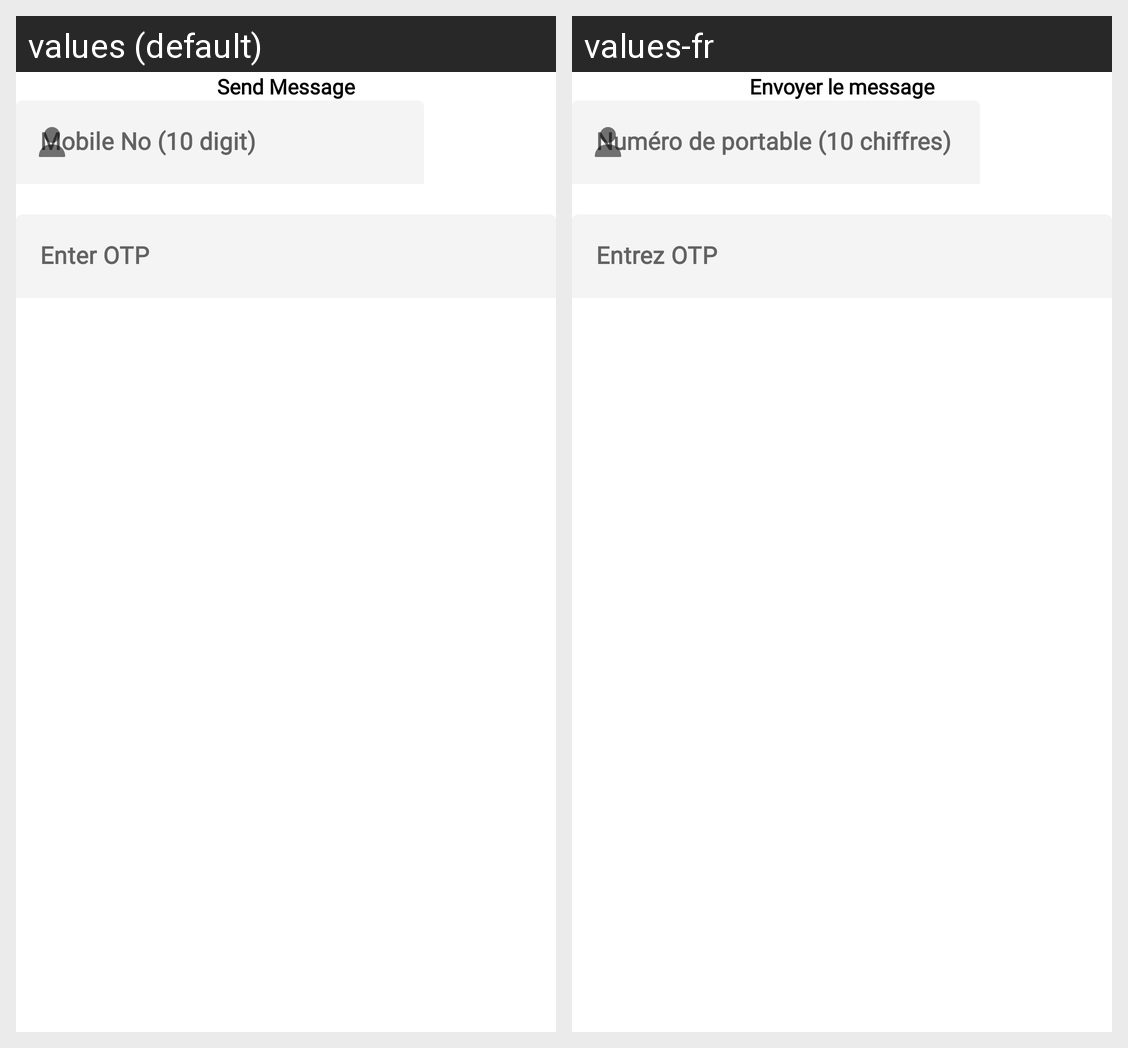

This grid shows one Android layout under two languages. Give, for every string resource on the screen, its name, the default text and each shown locale's text.
Android screen res/layout/fragment_lab_contact_details_dialog.xml rendered under 2 locales, left to right: values (default), values-fr. Device: Nexus 5 (rendered at 1080×1920; each locale shown at half size, 540×960, under a caption strip naming it); theme Theme.PathoGold.
Strings drawn on this screen, with the default value and each locale's value (text and hints the layout hard-codes, and strings that could not be matched under every locale, appear in the picture but are not listed):

send_message
  values: Send Message
  values-fr: Envoyer le message

mobile_number
  values: Mobile No (10 digit)
  values-fr: Numéro de portable (10 chiffres)

enter_otp
  values: Enter OTP
  values-fr: Entrez OTP
